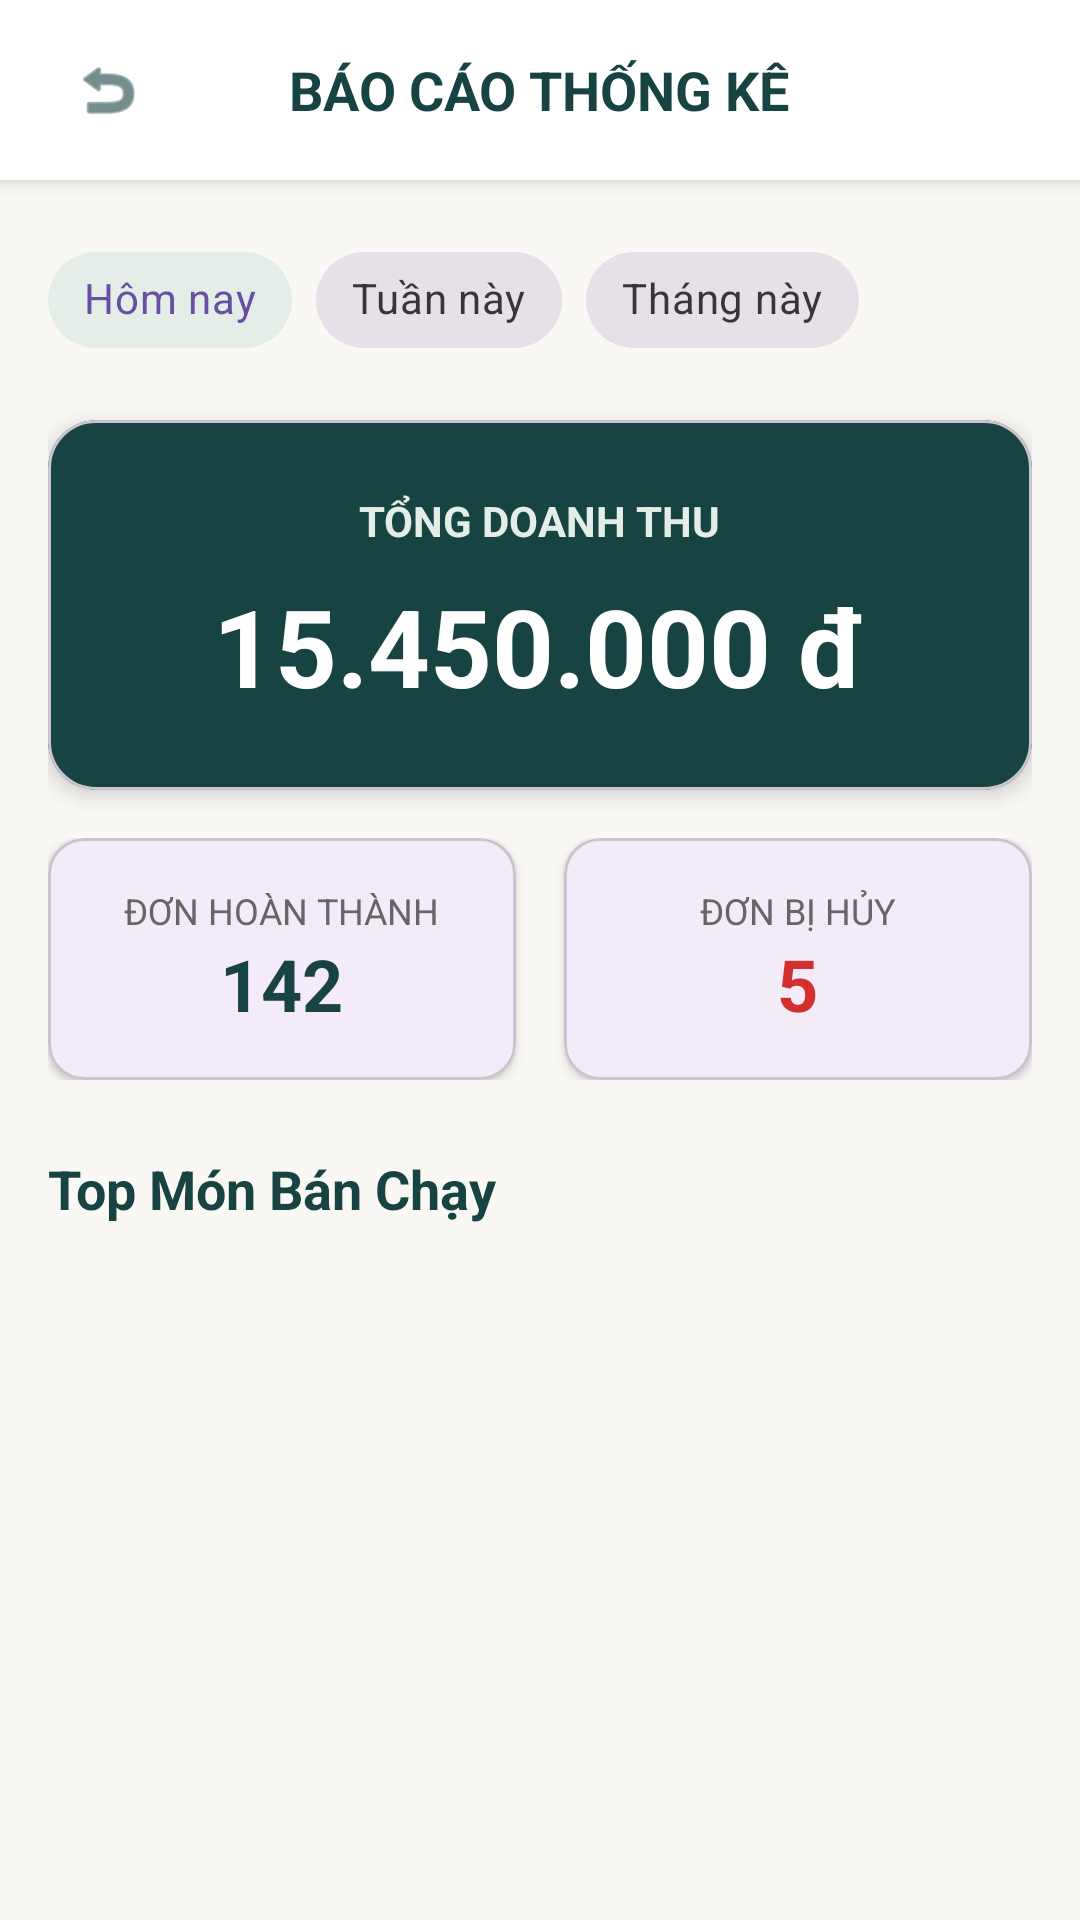

Produce the Android XML layout that renders to this screen, including the resource entries it uses.
<!-- AndroidManifest.xml: application theme Theme.DoAnChillTea -->
<!-- res/layout/activity_manage_stats.xml -->
<?xml version="1.0" encoding="utf-8"?>
<androidx.constraintlayout.widget.ConstraintLayout xmlns:android="http://schemas.android.com/apk/res/android"
    xmlns:app="http://schemas.android.com/apk/res-auto"
    xmlns:tools="http://schemas.android.com/tools"
    android:layout_width="match_parent"
    android:layout_height="match_parent"
    android:background="#FAF8F5">

    <RelativeLayout
        android:id="@+id/headerManageStats"
        android:layout_width="match_parent"
        android:layout_height="60dp"
        android:background="#FFFFFF"
        android:elevation="4dp"
        app:layout_constraintTop_toTopOf="parent">

        <ImageView
            android:id="@+id/btnBackAdminStats"
            android:layout_width="40dp"
            android:layout_height="40dp"
            android:layout_centerVertical="true"
            android:layout_marginStart="16dp"
            android:padding="8dp"
            android:src="@android:drawable/ic_menu_revert"
            app:tint="#184343" />

        <TextView
            android:layout_width="wrap_content"
            android:layout_height="wrap_content"
            android:layout_centerInParent="true"
            android:text="BÁO CÁO THỐNG KÊ"
            android:textColor="#184343"
            android:textSize="18sp"
            android:textStyle="bold" />
    </RelativeLayout>

    <ScrollView
        android:layout_width="match_parent"
        android:layout_height="0dp"
        android:fillViewport="true"
        app:layout_constraintBottom_toBottomOf="parent"
        app:layout_constraintTop_toBottomOf="@id/headerManageStats">

        <LinearLayout
            android:layout_width="match_parent"
            android:layout_height="wrap_content"
            android:orientation="vertical"
            android:padding="16dp">

            <com.google.android.material.chip.ChipGroup
                android:id="@+id/chipGroupTime"
                android:layout_width="match_parent"
                android:layout_height="wrap_content"
                android:layout_marginBottom="16dp"
                app:singleSelection="true">

                <com.google.android.material.chip.Chip
                    style="@style/Widget.MaterialComponents.Chip.Choice"
                    android:layout_width="wrap_content"
                    android:layout_height="wrap_content"
                    android:text="Hôm nay"
                    android:checked="true"
                    app:chipBackgroundColor="#E4EDE8" />

                <com.google.android.material.chip.Chip
                    style="@style/Widget.MaterialComponents.Chip.Choice"
                    android:layout_width="wrap_content"
                    android:layout_height="wrap_content"
                    android:text="Tuần này" />

                <com.google.android.material.chip.Chip
                    style="@style/Widget.MaterialComponents.Chip.Choice"
                    android:layout_width="wrap_content"
                    android:layout_height="wrap_content"
                    android:text="Tháng này" />
            </com.google.android.material.chip.ChipGroup>

            <com.google.android.material.card.MaterialCardView
                android:layout_width="match_parent"
                android:layout_height="wrap_content"
                android:layout_marginBottom="16dp"
                app:cardBackgroundColor="#184343"
                app:cardCornerRadius="16dp"
                app:cardElevation="4dp">

                <LinearLayout
                    android:layout_width="match_parent"
                    android:layout_height="wrap_content"
                    android:gravity="center"
                    android:orientation="vertical"
                    android:padding="24dp">

                    <TextView
                        android:layout_width="wrap_content"
                        android:layout_height="wrap_content"
                        android:text="TỔNG DOANH THU"
                        android:textColor="#E4EDE8"
                        android:textSize="14sp"
                        android:textStyle="bold" />

                    <TextView
                        android:id="@+id/tvTotalRevenue"
                        android:layout_width="wrap_content"
                        android:layout_height="wrap_content"
                        android:layout_marginTop="8dp"
                        android:text="15.450.000 đ"
                        android:textColor="#FFFFFF"
                        android:textSize="36sp"
                        android:textStyle="bold" />
                </LinearLayout>
            </com.google.android.material.card.MaterialCardView>

            <LinearLayout
                android:layout_width="match_parent"
                android:layout_height="wrap_content"
                android:layout_marginBottom="24dp"
                android:orientation="horizontal">

                <com.google.android.material.card.MaterialCardView
                    android:layout_width="0dp"
                    android:layout_height="wrap_content"
                    android:layout_marginEnd="8dp"
                    android:layout_weight="1"
                    app:cardCornerRadius="12dp"
                    app:cardElevation="2dp">

                    <LinearLayout
                        android:layout_width="match_parent"
                        android:layout_height="wrap_content"
                        android:gravity="center"
                        android:orientation="vertical"
                        android:padding="16dp">

                        <TextView
                            android:layout_width="wrap_content"
                            android:layout_height="wrap_content"
                            android:text="ĐƠN HOÀN THÀNH"
                            android:textColor="#666666"
                            android:textSize="12sp" />

                        <TextView
                            android:id="@+id/tvSuccessOrders"
                            android:layout_width="wrap_content"
                            android:layout_height="wrap_content"
                            android:text="142"
                            android:textColor="#184343"
                            android:textSize="24sp"
                            android:textStyle="bold" />
                    </LinearLayout>
                </com.google.android.material.card.MaterialCardView>

                <com.google.android.material.card.MaterialCardView
                    android:layout_width="0dp"
                    android:layout_height="wrap_content"
                    android:layout_marginStart="8dp"
                    android:layout_weight="1"
                    app:cardCornerRadius="12dp"
                    app:cardElevation="2dp">

                    <LinearLayout
                        android:layout_width="match_parent"
                        android:layout_height="wrap_content"
                        android:gravity="center"
                        android:orientation="vertical"
                        android:padding="16dp">

                        <TextView
                            android:layout_width="wrap_content"
                            android:layout_height="wrap_content"
                            android:text="ĐƠN BỊ HỦY"
                            android:textColor="#666666"
                            android:textSize="12sp" />

                        <TextView
                            android:id="@+id/tvCanceledOrders"
                            android:layout_width="wrap_content"
                            android:layout_height="wrap_content"
                            android:text="5"
                            android:textColor="#D32F2F"
                            android:textSize="24sp"
                            android:textStyle="bold" />
                    </LinearLayout>
                </com.google.android.material.card.MaterialCardView>
            </LinearLayout>

            <TextView
                android:layout_width="wrap_content"
                android:layout_height="wrap_content"
                android:layout_marginBottom="12dp"
                android:text="Top Món Bán Chạy"
                android:textColor="#184343"
                android:textSize="18sp"
                android:textStyle="bold" />

            <ProgressBar
                android:id="@+id/progressStats"
                android:layout_width="wrap_content"
                android:layout_height="wrap_content"
                android:layout_gravity="center_horizontal"
                android:layout_marginBottom="12dp"
                android:visibility="gone" />

            <androidx.recyclerview.widget.RecyclerView
                android:id="@+id/rvTopProducts"
                android:layout_width="match_parent"
                android:layout_height="wrap_content"
                android:nestedScrollingEnabled="false"
                app:layoutManager="androidx.recyclerview.widget.LinearLayoutManager"
                tools:listitem="@layout/item_top_product" />

        </LinearLayout>
    </ScrollView>
</androidx.constraintlayout.widget.ConstraintLayout>
<!-- res/layout/item_top_product.xml (included above) -->
<?xml version="1.0" encoding="utf-8"?>
<com.google.android.material.card.MaterialCardView xmlns:android="http://schemas.android.com/apk/res/android"
    xmlns:app="http://schemas.android.com/apk/res-auto"
    android:layout_width="match_parent"
    android:layout_height="wrap_content"
    android:layout_marginHorizontal="4dp"
    android:layout_marginTop="4dp"
    android:layout_marginBottom="12dp"
    app:cardCornerRadius="12dp"
    app:cardElevation="2dp">

    <LinearLayout
        android:layout_width="match_parent"
        android:layout_height="wrap_content"
        android:gravity="center_vertical"
        android:orientation="horizontal"
        android:padding="12dp">

        <TextView
            android:id="@+id/tvRank"
            android:layout_width="30dp"
            android:layout_height="30dp"
            android:background="@drawable/anh_nen_quan"
            android:backgroundTint="#B48D5B"
            android:gravity="center"
            android:text="#1"
            android:textColor="#FFFFFF"
            android:textSize="14sp"
            android:textStyle="bold" />

        <ImageView
            android:id="@+id/imgTopProduct"
            android:layout_width="50dp"
            android:layout_height="50dp"
            android:layout_marginStart="12dp"
            android:background="#E0E0E0"
            android:scaleType="centerCrop" />

        <LinearLayout
            android:layout_width="0dp"
            android:layout_height="wrap_content"
            android:layout_marginStart="12dp"
            android:layout_weight="1"
            android:orientation="vertical">

            <TextView
                android:id="@+id/tvTopProductName"
                android:layout_width="wrap_content"
                android:layout_height="wrap_content"
                android:text="Trà Sữa Trân Châu"
                android:textColor="#333333"
                android:textSize="16sp"
                android:textStyle="bold" />

            <LinearLayout
                android:layout_width="wrap_content"
                android:layout_height="wrap_content"
                android:layout_marginTop="4dp"
                android:gravity="center_vertical"
                android:orientation="horizontal">

                <TextView
                    android:layout_width="wrap_content"
                    android:layout_height="wrap_content"
                    android:text="Đã bán: "
                    android:textColor="#666666"
                    android:textSize="13sp" />

                <TextView
                    android:id="@+id/tvTotalSold"
                    android:layout_width="wrap_content"
                    android:layout_height="wrap_content"
                    android:text="350 ly"
                    android:textColor="#184343"
                    android:textSize="13sp"
                    android:textStyle="bold" />
            </LinearLayout>
        </LinearLayout>
    </LinearLayout>
</com.google.android.material.card.MaterialCardView>
<!-- resources referenced by this layout -->
<resources>
  <style name="Theme.DoAnChillTea" parent="Base.Theme.DoAnChillTea" />
  <style name="Base.Theme.DoAnChillTea" parent="Theme.Material3.DayNight.NoActionBar" />
</resources>
